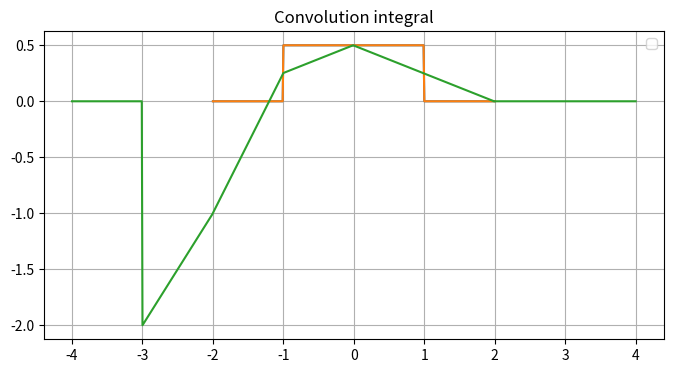

The matplotlib source for this figure:
import numpy as np
import matplotlib.pyplot as plt

Tx = 2
Ty = 4
dt = 0.01

tx = np.arange(-Tx, Tx+dt, dt)
ty = np.arange(-Ty, Ty+dt, dt)

Nx = np.size(tx)
Ny = np.size(ty)

x = np.zeros(Nx)
h = np.zeros(Ny)
yt = np.zeros(Ny)
y = np.zeros(Ny)

ind = np.argwhere(abs(tx)<1)
x[ind] = 0.5
y[ind] = tx[ind] - 1


for ind in range(Ny):
    if ty[ind] >= -2 and ty[ind]<0:
        yt[ind] = 1/4*(ty[ind]+2)
    elif ty[ind]>=0 and ty[ind]<=2:
        yt[ind] = 1-1/4*ty[ind]**2

h=x
for indy in range(Ny):
    for indx in range(Nx):
        if indy-indx>=0 and indy-indx<Nx:
            y[indy] = y[indy] + x[indx]*h[indy-indx]*dt

plt.figure(figsize=(8, 4))
plt.plot(tx,x)
plt.plot(tx,h)
plt.plot(ty,y)
plt.title('Convolution integral')
plt.grid(True)
plt.legend()
plt.show()
